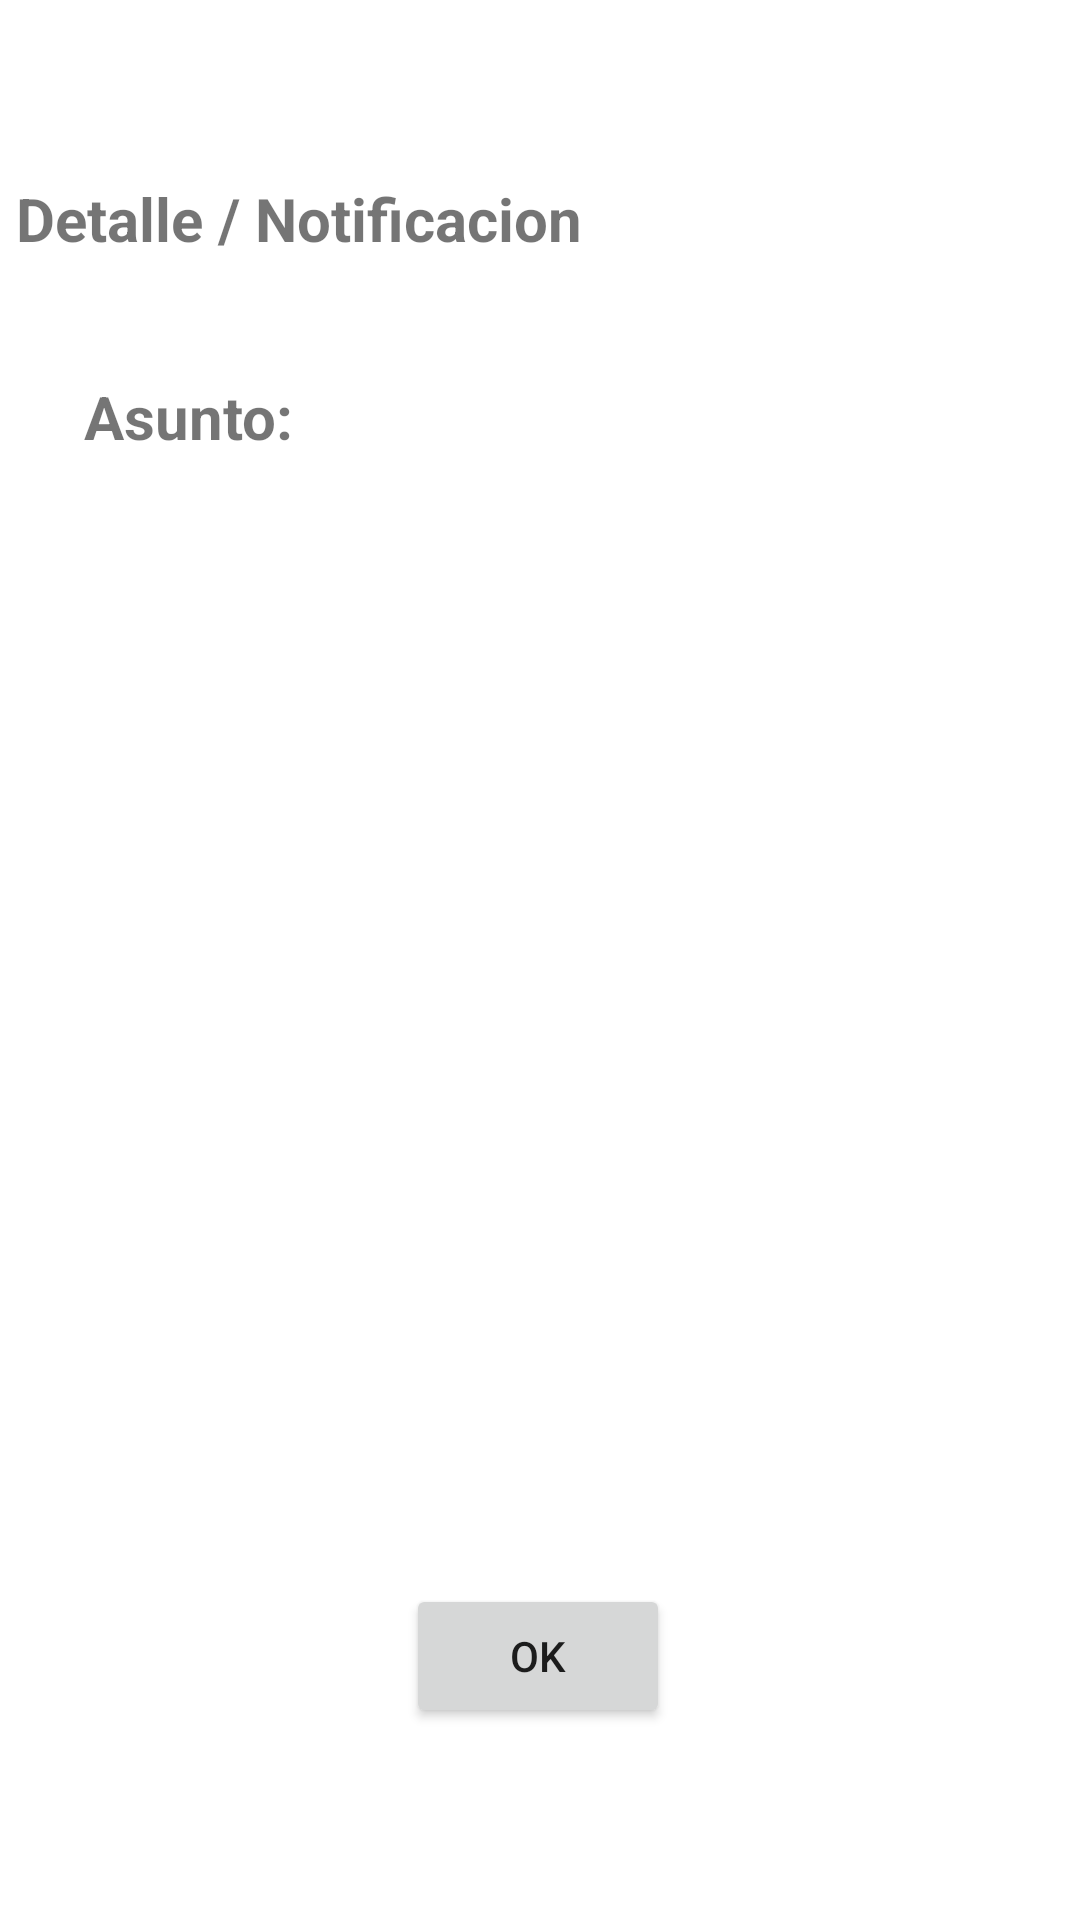

Layout XML and referenced resources for this Android screen:
<!-- AndroidManifest.xml: application theme Theme.SITEAPP -->
<!-- res/layout/activity_interfaz_noti_detalle.xml -->
<?xml version="1.0" encoding="utf-8"?>
<androidx.constraintlayout.widget.ConstraintLayout xmlns:android="http://schemas.android.com/apk/res/android"
    xmlns:app="http://schemas.android.com/apk/res-auto"
    xmlns:tools="http://schemas.android.com/tools"
    android:layout_width="match_parent"
    android:layout_height="match_parent"
    tools:context=".interfaz_noti_detalle">

    <TextView
        android:id="@+id/txn1"
        android:layout_width="350dp"
        android:layout_height="50dp"
        android:layout_marginStart="8dp"
        android:layout_marginTop="48dp"
        android:layout_marginEnd="8dp"
        android:gravity="center|left"
        android:text="Detalle / Notificacion"
        android:textSize="20sp"
        android:textStyle="bold"
        app:layout_constraintEnd_toEndOf="parent"
        app:layout_constraintHorizontal_bias="0.459"
        app:layout_constraintStart_toStartOf="parent"
        app:layout_constraintTop_toTopOf="parent" />

    <TextView
        android:id="@+id/tvn2"
        android:layout_width="0dp"
        android:layout_height="50dp"
        android:layout_marginStart="28dp"
        android:layout_marginTop="16dp"
        android:gravity="center|left"
        android:text="Asunto:"
        android:textSize="20sp"
        android:textStyle="bold"
        app:layout_constraintStart_toStartOf="parent"
        app:layout_constraintTop_toBottomOf="@+id/txn1" />

    <TextView
        android:id="@+id/tvn3"
        android:layout_width="284dp"
        android:layout_height="50dp"
        android:layout_marginTop="16dp"
        android:layout_marginEnd="8dp"
        android:gravity="center|left"
        android:textSize="20sp"
        android:textStyle="bold"
        app:layout_constraintEnd_toEndOf="parent"
        app:layout_constraintHorizontal_bias="0.162"
        app:layout_constraintStart_toEndOf="@+id/tvn2"
        app:layout_constraintTop_toBottomOf="@+id/txn1" />

    <TextView
        android:id="@+id/tvn4"
        android:layout_width="350dp"
        android:layout_height="wrap_content"
        android:layout_marginStart="8dp"
        android:layout_marginTop="20dp"
        android:layout_marginEnd="8dp"
        android:textSize="20sp"
        app:layout_constraintEnd_toEndOf="parent"
        app:layout_constraintHorizontal_bias="0.508"
        app:layout_constraintStart_toStartOf="parent"
        app:layout_constraintTop_toBottomOf="@+id/tvn3" />

    <Button
        android:id="@+id/btnn"
        android:layout_width="wrap_content"
        android:layout_height="wrap_content"
        android:layout_marginBottom="64dp"
        android:text="ok"
        app:layout_constraintBottom_toBottomOf="parent"
        app:layout_constraintEnd_toEndOf="parent"
        app:layout_constraintHorizontal_bias="0.498"
        app:layout_constraintStart_toStartOf="parent" />
</androidx.constraintlayout.widget.ConstraintLayout>
<!-- resources referenced by this layout -->
<resources>
  <style name="Theme.SITEAPP" parent="Theme.MaterialComponents.DayNight.DarkActionBar">
          
          <item name="colorPrimary">#72A9D5</item>
          <item name="colorPrimaryVariant">@color/purple_700</item>
          <item name="colorOnPrimary">@color/white</item>
          
          <item name="colorSecondary">@color/teal_200</item>
          <item name="colorSecondaryVariant">@color/teal_700</item>
          <item name="colorOnSecondary">@color/black</item>
          
          <item name="android:statusBarColor" tools:targetApi="l">?attr/colorPrimaryVariant</item>
          
  
  
  
      </style>
  <!-- not gathered from this repository: default colours our renderer supplied (Android Studio template values) -->
  <color name="purple_700">#FF3700B3</color>
  <color name="teal_200">#FF03DAC5</color>
  <color name="teal_700">#FF018786</color>
  <color name="black">#FF000000</color>
  <color name="white">#FFFFFFFF</color>
</resources>
